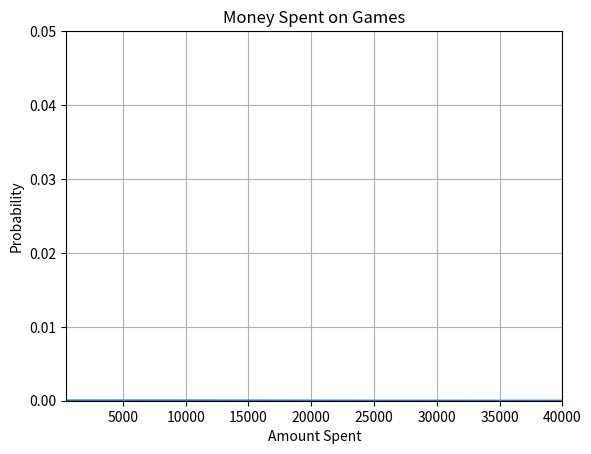

This chart was generated by the following Python code:
"""
MONEY SPENT ON GAMES
"""

import matplotlib.pyplot as plt
import numpy as np
from scipy import stats

values = []
for i in range(82):
    values.append(500)
for i in range(15):
    values.append(1000)
for i in range(22):
    values.append(5000)
for i in range(22):
    values.append(10000)
for i in range(8):
    values.append(20000)
for i in range(13):
    values.append(40000)
    
values = np.array(values)
mean = values.mean()
minima = values.min()
maxima = values.max()
sigma = values.std()
x = np.linspace(0, maxima, 100)

plt.plot(x,stats.norm.pdf(x,mean,sigma))

plt.xlabel('Amount Spent')
plt.ylabel('Probability')
plt.title('Money Spent on Games')
plt.axis([minima, maxima, 0, 0.05])
plt.grid(True)
plt.show()